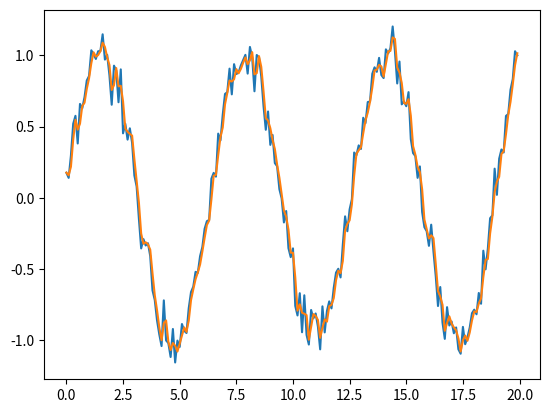

The matplotlib source for this figure:
#по материалам статьи
#https://cyberleninka.ru/article/n/odnomernyy-filtr-kalmana-v-algoritmah-chislennogo-resheniya-zadachi-optimalnogo-dinamicheskogo-izmereniya

import math
import numpy as np
import matplotlib.pyplot as plt

xx=np.arange(0, 20, 0.1)

np.random.seed(0)
yy=[math.sin(x)+np.random.normal(0,0.1) for x in xx]

yy_mes=[5, 5, 5, 5] #измерения сигнала
yy_est=[4, 5, 6, 7] #оценки сигнала
def dev_avg(i, N): #среднее отклонение сигнала по ретроспективному окну N
    i0, i1 = i-N+1, i+1
    yy_mes_, yy_est_=yy_mes[i0:i1], yy_est[i0:i1]
    return np.mean([a-b for (a, b) in zip(yy_mes_, yy_est_)])

d=dev_avg(3, 3)
print(d)

def dev_dev_avg(i, N):
    dd=[dev_avg(i-N+1+j, N) for j in range(N)]
    return np.sum(dd)/(len(dd)+1)

#метод экспоненциального среднего
def get_kalman_filter_value(yy, i, win_size):
    P=0.1 #if i==0 else
    K=P/(P+0.1)
    res=K*yy[i] + (1-K)*yy[ max(0, i-1) ]
    return res

yy1=[get_kalman_filter_value(yy, i, 5) for i in range(len(yy))]

plt.plot(xx, yy)
plt.plot(xx, yy1)
plt.show()


